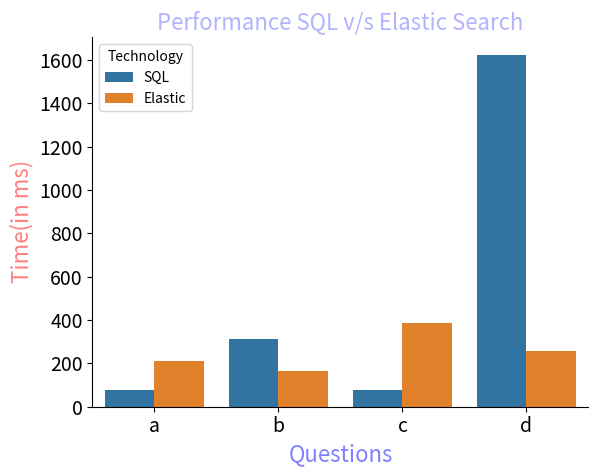

Write the Python code that produced this figure.
# -*- coding: utf-8 -*-
"""
Created on Wed May 23 11:42:22 2018

[redacted]
"""
# Reference: http://mlwhiz.com/blog/2015/09/13/seaborn_visualizations/
    
import seaborn as sns
import pandas as pd
import matplotlib.pyplot as plt

performance = [{'question': 'a', 'Technology': 'SQL', 'perf': 78},
               {'question': 'a', 'Technology': 'Elastic', 'perf': 212},
               {'question': 'b', 'Technology': 'SQL', 'perf': 312},
               {'question': 'b', 'Technology': 'Elastic', 'perf': 167},
               {'question': 'c', 'Technology': 'SQL', 'perf': 79},
               {'question': 'c', 'Technology': 'Elastic', 'perf': 388},
               {'question': 'd', 'Technology': 'SQL', 'perf': 1625},
               {'question': 'd', 'Technology': 'Elastic', 'perf': 256}]

''''
performance2 = [{'question': 'a', 'Technology': 78, 'Elastic': 212},
               {'question': 'b', 'SQL': 312, 'Elastic': 167},
               {'question': 'c', 'SQL': 79, 'Elastic': 388},
               {'question': 'd', 'SQL': 1625, 'Elastic': 256}]
'''
# Typecasting dictionary to a pandas dataframe
df = pd.DataFrame.from_dict(performance)

plot = sns.barplot(x = "question", y = "perf", hue = "Technology", data=df)
sns.despine()
# Cosmetic work from here.
plot.axes.set_title('Performance SQL v/s Elastic Search',
    fontsize=16,color="b",alpha=0.3)
plot.set_xlabel("Questions",size = 16,color="b",alpha=0.5)
plot.set_ylabel("Time(in ms)",size = 16,color="r",alpha=0.5)
plot.tick_params(labelsize=14,labelcolor="black")
plot.figure.savefig('performancePlot.png')